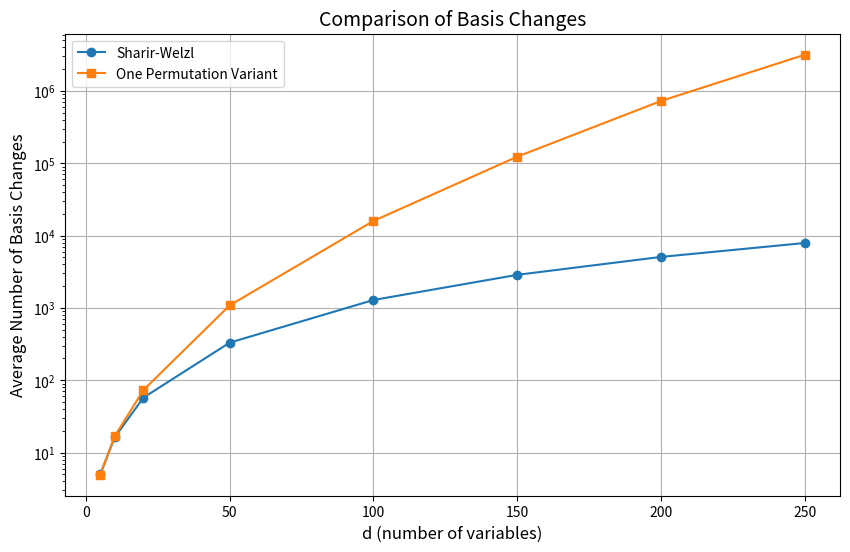

The matplotlib source for this figure: (Note: this script raises an exception after producing the figure.)
import matplotlib.pyplot as plt

# Data for Sharir-Welzl One Permutation Variant Algorithm
d_one_perm = [5, 10, 20, 50, 100, 150, 200, 250]
avg_basis_changes_one_perm = [4.94, 16.82, 73.27, 1086.45, 15961, 123510, 727927, 3171021]

# Using the formula for standard Sharir-Welzl Algorithm.
d_standard = d_one_perm
avg_basis_changes_standard = [d * (d + 3) / 8 for d in d_standard]

plt.figure(figsize=(10, 6))
plt.plot(d_standard, avg_basis_changes_standard, label='Sharir-Welzl', marker='o')
plt.plot(d_one_perm, avg_basis_changes_one_perm, label='One Permutation Variant', marker='s')
plt.xlabel('d (number of variables)', fontsize=12)
plt.ylabel('Average Number of Basis Changes', fontsize=12)
plt.title('Comparison of Basis Changes', fontsize=14)
plt.legend()
plt.grid(True)
plt.yscale('log')
plt.savefig('/home/<user>/thesis/plot.png')
plt.show()
